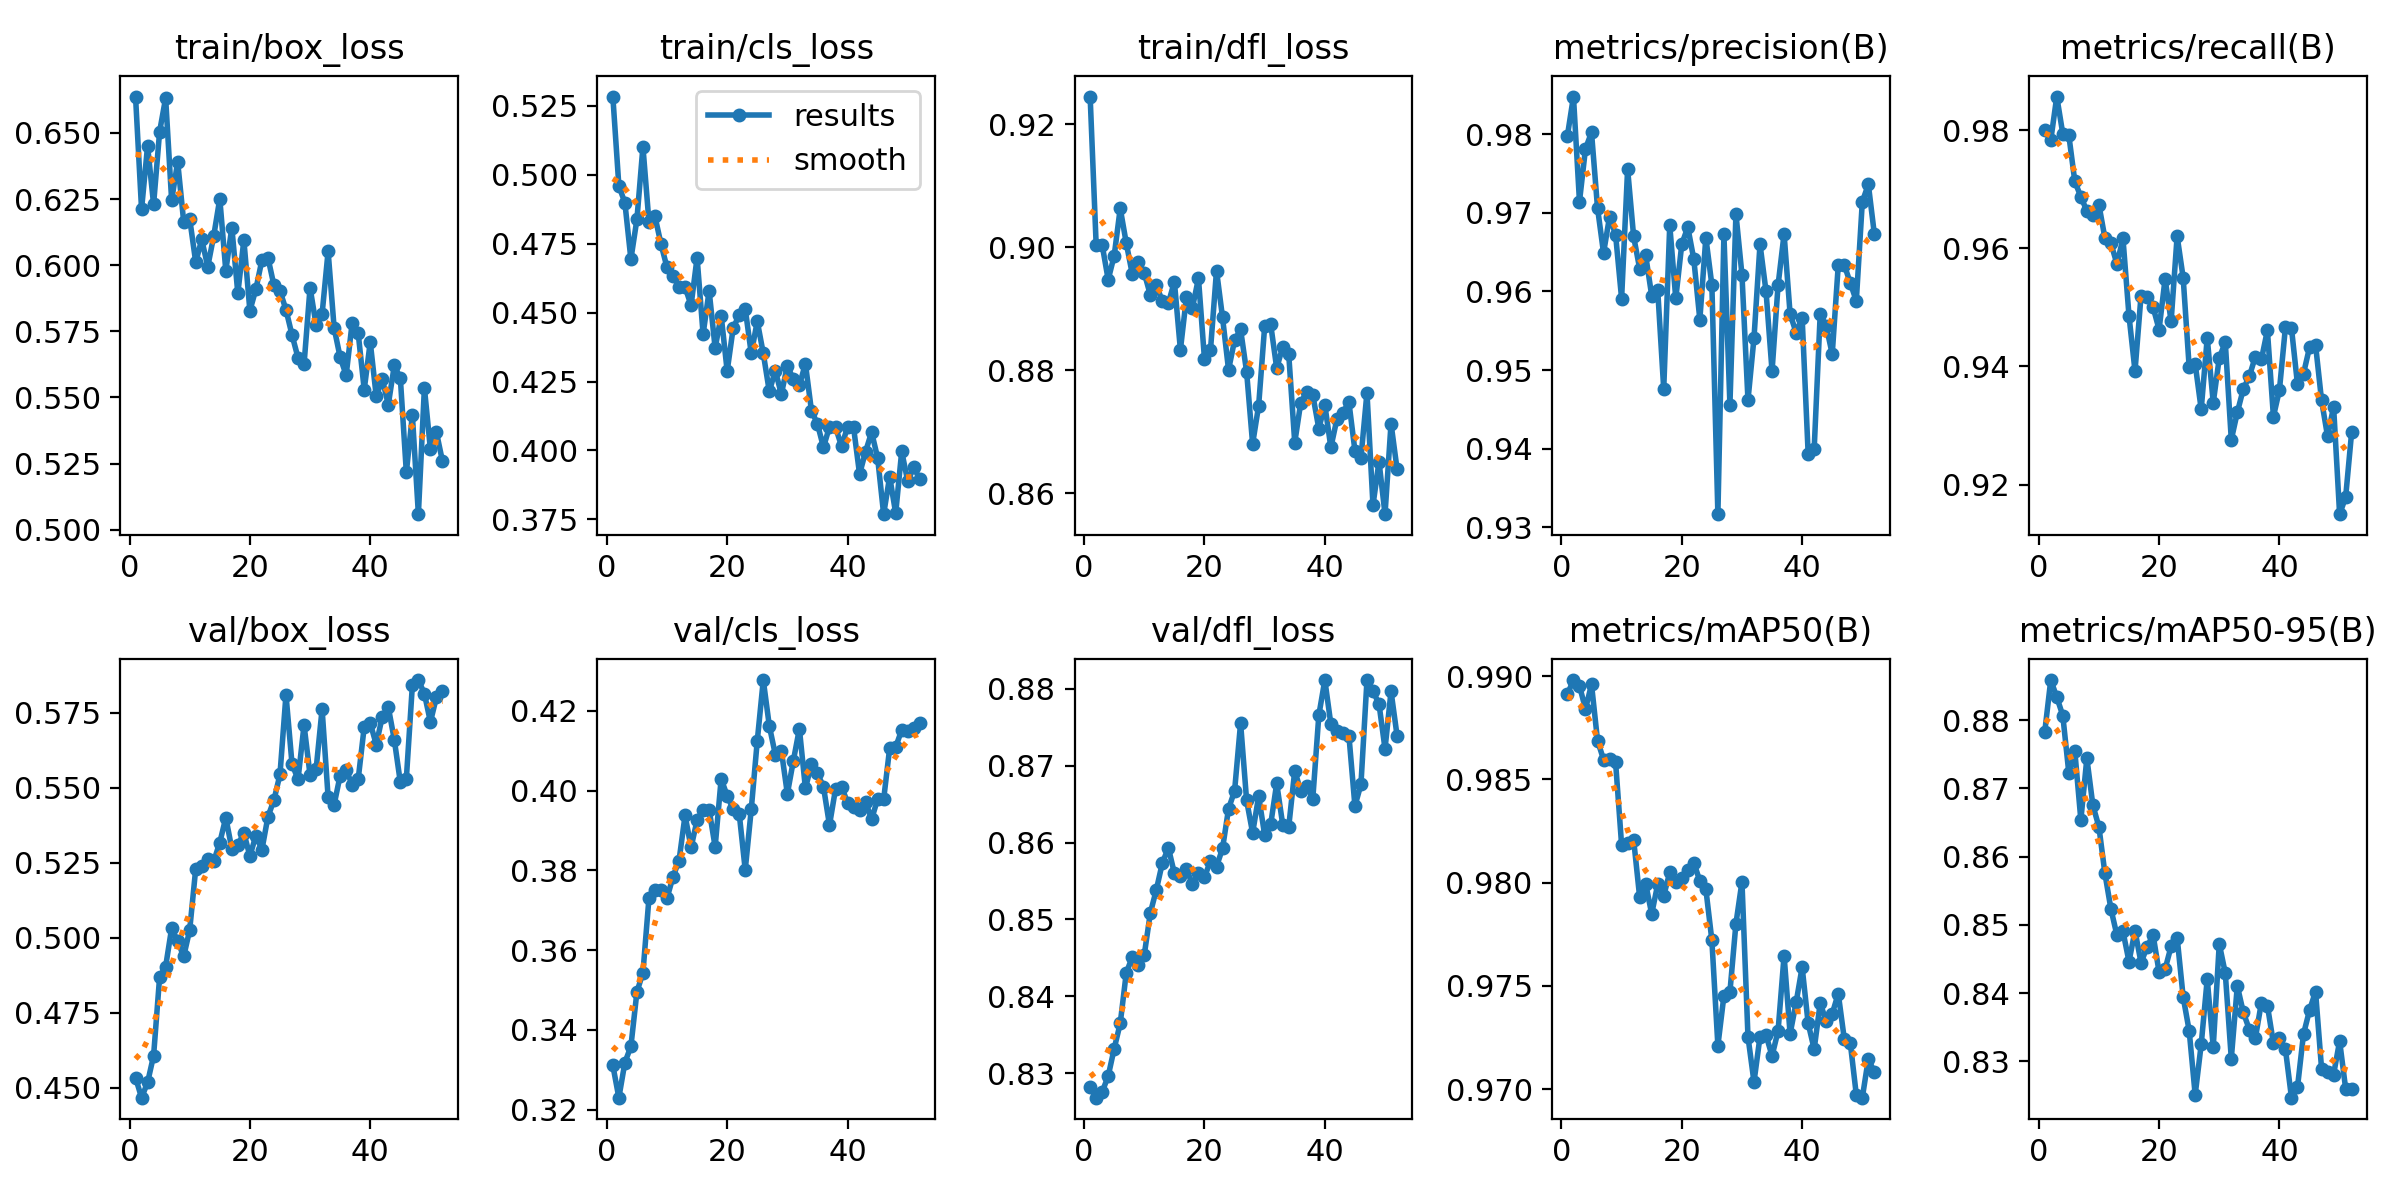

Values plotted in this chart, from the file beside it:
epoch, train/box_loss, train/cls_loss, train/dfl_loss, metrics/precision(B), metrics/recall(B), metrics/mAP50(B), metrics/mAP50-95(B), val/box_loss, val/cls_loss, val/dfl_loss, lr/pg0, lr/pg1, lr/pg2
1, 0.6637, 0.5284, 0.9245, 0.9798, 0.98, 0.9891, 0.8783, 0.4534, 0.3311, 0.8282, 4.845e-05, 4.845e-05, 4.845e-05
2, 0.6211, 0.496, 0.9004, 0.9848, 0.9783, 0.9898, 0.8859, 0.4467, 0.323, 0.8268, 0.0001, 0.0001, 0.0001
3, 0.6451, 0.4899, 0.9004, 0.9714, 0.9857, 0.9895, 0.8834, 0.4518, 0.3318, 0.8276, 0.0001515, 0.0001515, 0.0001515
4, 0.623, 0.4694, 0.8947, 0.9782, 0.9794, 0.9884, 0.8807, 0.4607, 0.3359, 0.8296, 0.0002029, 0.0002029, 0.0002029
5, 0.6505, 0.4838, 0.8987, 0.9802, 0.9791, 0.9896, 0.8723, 0.4869, 0.3495, 0.8332, 0.0002542, 0.0002542, 0.0002542
6, 0.6632, 0.5102, 0.9063, 0.9706, 0.9713, 0.9869, 0.8754, 0.4904, 0.3543, 0.8365, 0.0003053, 0.0003053, 0.0003053
7, 0.6245, 0.4829, 0.9007, 0.9649, 0.9687, 0.986, 0.8654, 0.5032, 0.373, 0.843, 0.0003211, 0.0003211, 0.0003211
8, 0.6391, 0.4849, 0.8957, 0.9695, 0.9663, 0.986, 0.8744, 0.4989, 0.375, 0.8451, 0.0003211, 0.0003211, 0.0003211
9, 0.6164, 0.4749, 0.8976, 0.9672, 0.9656, 0.9858, 0.8675, 0.4938, 0.375, 0.844, 0.0003208, 0.0003208, 0.0003208
10, 0.6175, 0.4664, 0.8958, 0.9591, 0.9674, 0.9818, 0.8644, 0.5026, 0.3731, 0.8454, 0.0003204, 0.0003204, 0.0003204
11, 0.6011, 0.4632, 0.8923, 0.9756, 0.9617, 0.9819, 0.8575, 0.523, 0.3784, 0.8508, 0.0003201, 0.0003201, 0.0003201
12, 0.6097, 0.4594, 0.8939, 0.967, 0.9608, 0.9821, 0.8523, 0.5239, 0.3825, 0.8539, 0.0003198, 0.0003198, 0.0003198
13, 0.5994, 0.4593, 0.8912, 0.9629, 0.9573, 0.9793, 0.8485, 0.5262, 0.3938, 0.8573, 0.0003195, 0.0003195, 0.0003195
14, 0.6112, 0.4526, 0.891, 0.9646, 0.9617, 0.9799, 0.849, 0.5256, 0.3858, 0.8593, 0.0003192, 0.0003192, 0.0003192
15, 0.6251, 0.4699, 0.8944, 0.9595, 0.9486, 0.9785, 0.8446, 0.5317, 0.3926, 0.856, 0.0003188, 0.0003188, 0.0003188
16, 0.5979, 0.4422, 0.8833, 0.9602, 0.9392, 0.9799, 0.8491, 0.5401, 0.3952, 0.8556, 0.0003185, 0.0003185, 0.0003185
17, 0.6142, 0.4579, 0.8919, 0.9476, 0.952, 0.9794, 0.8445, 0.5296, 0.3952, 0.8566, 0.0003182, 0.0003182, 0.0003182
18, 0.5893, 0.4372, 0.8902, 0.9684, 0.9517, 0.9805, 0.8467, 0.531, 0.3859, 0.8546, 0.0003179, 0.0003179, 0.0003179
19, 0.6095, 0.4489, 0.895, 0.9591, 0.95, 0.98, 0.8485, 0.5349, 0.403, 0.856, 0.0003176, 0.0003176, 0.0003176
20, 0.5828, 0.4288, 0.8818, 0.966, 0.9463, 0.9802, 0.8431, 0.5273, 0.3987, 0.8555, 0.0003172, 0.0003172, 0.0003172
21, 0.5909, 0.4445, 0.8833, 0.9682, 0.9548, 0.9806, 0.8435, 0.534, 0.3954, 0.8576, 0.0003169, 0.0003169, 0.0003169
22, 0.6019, 0.4491, 0.8962, 0.9641, 0.9476, 0.981, 0.8469, 0.5293, 0.3942, 0.8569, 0.0003166, 0.0003166, 0.0003166
23, 0.6028, 0.4514, 0.8886, 0.9564, 0.9621, 0.9801, 0.8481, 0.5403, 0.3801, 0.8592, 0.0003163, 0.0003163, 0.0003163
24, 0.5923, 0.4352, 0.8801, 0.9668, 0.955, 0.9797, 0.8394, 0.5459, 0.3953, 0.8644, 0.000316, 0.000316, 0.000316
25, 0.5903, 0.4469, 0.8849, 0.9608, 0.9399, 0.9772, 0.8345, 0.5544, 0.4125, 0.8667, 0.0003157, 0.0003157, 0.0003157
26, 0.5831, 0.4352, 0.8867, 0.9317, 0.9404, 0.9721, 0.8251, 0.581, 0.4278, 0.8755, 0.0003153, 0.0003153, 0.0003153
27, 0.5736, 0.4214, 0.8798, 0.9673, 0.9327, 0.9745, 0.8325, 0.5579, 0.4163, 0.8655, 0.000315, 0.000315, 0.000315
28, 0.565, 0.429, 0.8681, 0.9456, 0.9448, 0.9747, 0.842, 0.5528, 0.4091, 0.8612, 0.0003147, 0.0003147, 0.0003147
29, 0.5625, 0.4204, 0.8743, 0.9699, 0.9339, 0.978, 0.8321, 0.5709, 0.4101, 0.866, 0.0003144, 0.0003144, 0.0003144
30, 0.5915, 0.4308, 0.8871, 0.9621, 0.9414, 0.98, 0.8472, 0.5542, 0.3992, 0.861, 0.0003141, 0.0003141, 0.0003141
31, 0.5774, 0.4258, 0.8875, 0.9462, 0.9441, 0.9725, 0.8429, 0.5561, 0.4076, 0.8623, 0.0003137, 0.0003137, 0.0003137
32, 0.5815, 0.4236, 0.8804, 0.9541, 0.9276, 0.9704, 0.8304, 0.5762, 0.4155, 0.8677, 0.0003134, 0.0003134, 0.0003134
33, 0.6052, 0.4315, 0.8838, 0.966, 0.9322, 0.9726, 0.8411, 0.5468, 0.4006, 0.8623, 0.0003131, 0.0003131, 0.0003131
34, 0.5763, 0.4145, 0.8826, 0.96, 0.9362, 0.9726, 0.8372, 0.5444, 0.4066, 0.862, 0.0003128, 0.0003128, 0.0003128
35, 0.5652, 0.4097, 0.8683, 0.9499, 0.9383, 0.9716, 0.8347, 0.5541, 0.4043, 0.8694, 0.0003124, 0.0003124, 0.0003124
36, 0.5584, 0.4012, 0.8748, 0.9608, 0.9417, 0.9728, 0.8334, 0.5558, 0.401, 0.8667, 0.0003121, 0.0003121, 0.0003121
37, 0.5783, 0.4086, 0.8765, 0.9673, 0.9412, 0.9765, 0.8386, 0.5511, 0.3914, 0.8674, 0.0003118, 0.0003118, 0.0003118
38, 0.5742, 0.4085, 0.876, 0.9571, 0.9461, 0.9727, 0.8382, 0.5529, 0.4004, 0.8657, 0.0003115, 0.0003115, 0.0003115
39, 0.5529, 0.4016, 0.8706, 0.9548, 0.9315, 0.9742, 0.8327, 0.5703, 0.4011, 0.8766, 0.0003112, 0.0003112, 0.0003112
40, 0.5709, 0.4084, 0.8744, 0.9567, 0.936, 0.9759, 0.8335, 0.5715, 0.397, 0.8811, 0.0003108, 0.0003108, 0.0003108
41, 0.5504, 0.4084, 0.8675, 0.9394, 0.9467, 0.9732, 0.8317, 0.5644, 0.396, 0.8754, 0.0003105, 0.0003105, 0.0003105
42, 0.557, 0.3914, 0.8721, 0.9399, 0.9465, 0.9719, 0.8247, 0.5737, 0.3951, 0.8745, 0.0003102, 0.0003102, 0.0003102
43, 0.5473, 0.3996, 0.8731, 0.9571, 0.937, 0.9742, 0.8262, 0.5769, 0.3972, 0.8742, 0.0003099, 0.0003099, 0.0003099
44, 0.5621, 0.4067, 0.8748, 0.9556, 0.9388, 0.9733, 0.834, 0.566, 0.3928, 0.8739, 0.0003096, 0.0003096, 0.0003096
45, 0.5574, 0.3973, 0.867, 0.952, 0.9432, 0.9737, 0.8375, 0.5518, 0.3979, 0.8648, 0.0003093, 0.0003093, 0.0003093
46, 0.5217, 0.3769, 0.8658, 0.9633, 0.9437, 0.9746, 0.8402, 0.553, 0.3978, 0.8676, 0.0003089, 0.0003089, 0.0003089
47, 0.5433, 0.3905, 0.8764, 0.9634, 0.9343, 0.9724, 0.8289, 0.5841, 0.4107, 0.8811, 0.0003086, 0.0003086, 0.0003086
48, 0.5059, 0.3772, 0.8581, 0.9611, 0.9282, 0.9722, 0.8284, 0.5859, 0.4109, 0.8797, 0.0003083, 0.0003083, 0.0003083
49, 0.5536, 0.3997, 0.8652, 0.9588, 0.9332, 0.9697, 0.8281, 0.5814, 0.4152, 0.878, 0.000308, 0.000308, 0.000308
50, 0.5304, 0.3889, 0.8566, 0.9714, 0.915, 0.9696, 0.833, 0.5719, 0.4149, 0.8722, 0.0003077, 0.0003077, 0.0003077
51, 0.5368, 0.3939, 0.8714, 0.9736, 0.9179, 0.9715, 0.826, 0.5802, 0.4158, 0.8797, 0.0003073, 0.0003073, 0.0003073
52, 0.5259, 0.3896, 0.864, 0.9673, 0.9289, 0.9708, 0.826, 0.5821, 0.4171, 0.8739, 0.000307, 0.000307, 0.000307
